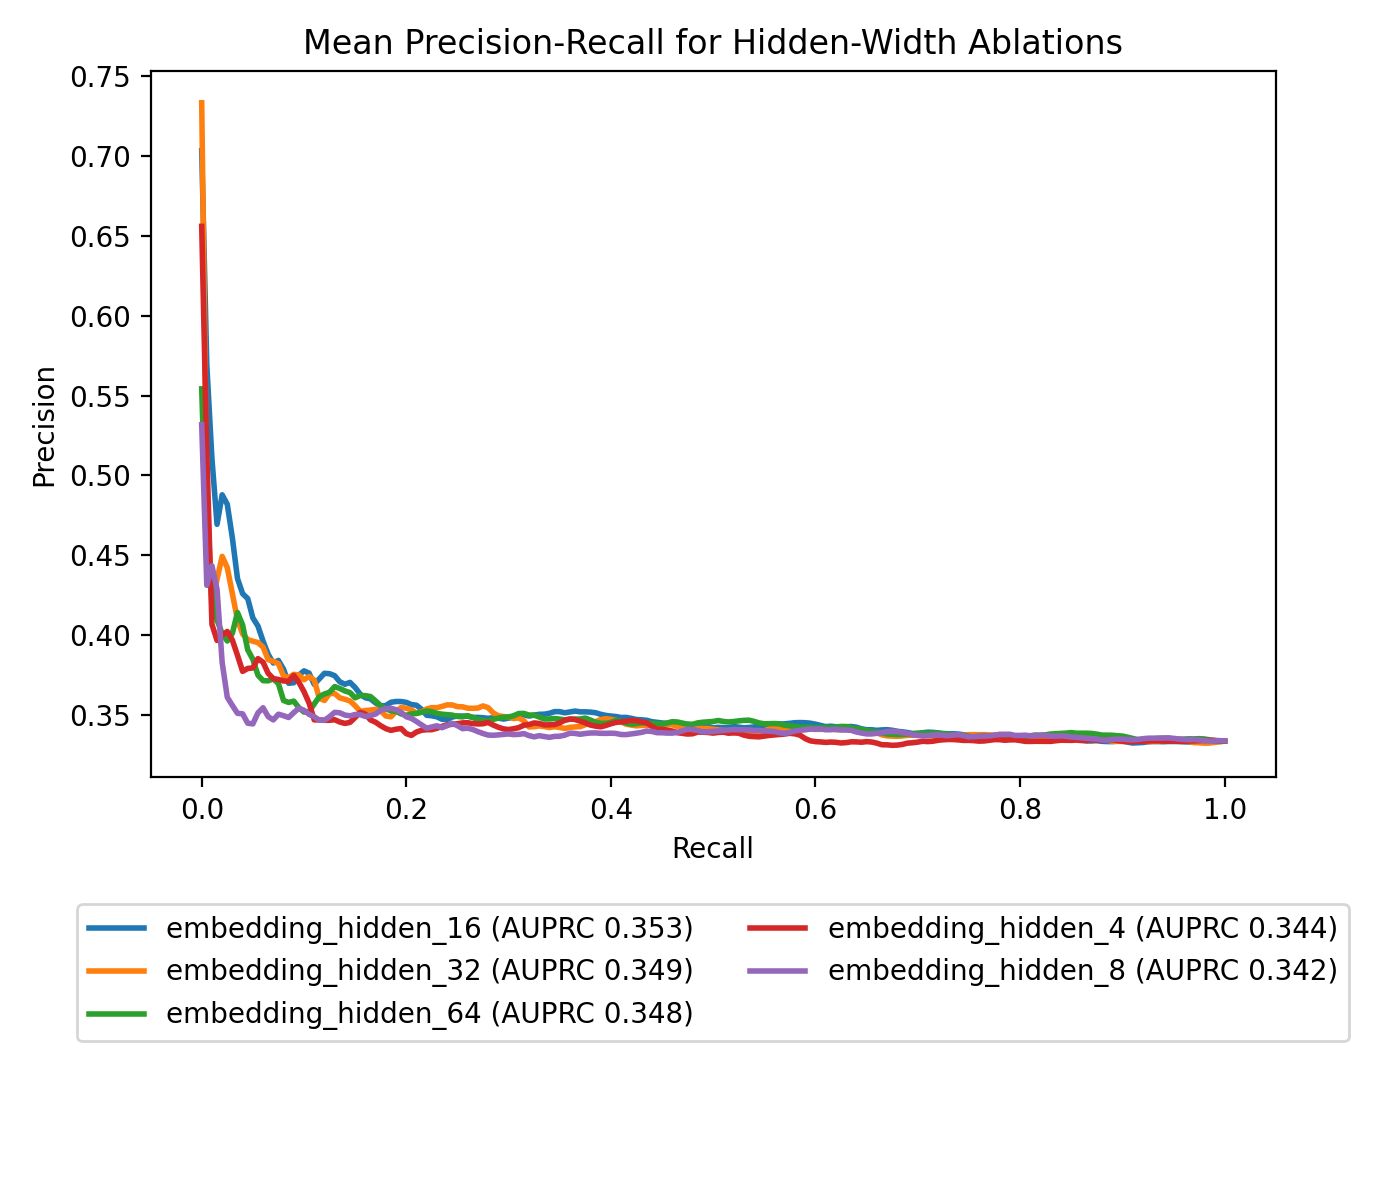

Source data for this figure (header and first rows):
ablation_name, recall, mean_precision
embedding_hidden_16, 0.0, 0.7033
embedding_hidden_16, 0.005, 0.5688
embedding_hidden_16, 0.01, 0.5105
embedding_hidden_16, 0.015, 0.4693
embedding_hidden_16, 0.02, 0.4878
embedding_hidden_16, 0.025, 0.4819
embedding_hidden_16, 0.03, 0.4607
embedding_hidden_16, 0.035, 0.4353
embedding_hidden_16, 0.04, 0.4259
embedding_hidden_16, 0.045, 0.4228
embedding_hidden_16, 0.05, 0.4107
embedding_hidden_16, 0.055, 0.4056
embedding_hidden_16, 0.06, 0.3961
embedding_hidden_16, 0.065, 0.3878
embedding_hidden_16, 0.07, 0.3825
embedding_hidden_16, 0.075, 0.3841
embedding_hidden_16, 0.08, 0.3786
embedding_hidden_16, 0.085, 0.3698
embedding_hidden_16, 0.09, 0.3701
embedding_hidden_16, 0.095, 0.3748
embedding_hidden_16, 0.1, 0.3776
embedding_hidden_16, 0.105, 0.3761
embedding_hidden_16, 0.11, 0.3691
embedding_hidden_16, 0.115, 0.3726
embedding_hidden_16, 0.12, 0.376
embedding_hidden_16, 0.125, 0.3757
embedding_hidden_16, 0.13, 0.3745
embedding_hidden_16, 0.135, 0.3707
embedding_hidden_16, 0.14, 0.3692
embedding_hidden_16, 0.145, 0.3703
embedding_hidden_16, 0.15, 0.3671
embedding_hidden_16, 0.155, 0.3629
embedding_hidden_16, 0.16, 0.3607
embedding_hidden_16, 0.165, 0.36
embedding_hidden_16, 0.17, 0.3575
embedding_hidden_16, 0.175, 0.3555
embedding_hidden_16, 0.18, 0.3558
embedding_hidden_16, 0.185, 0.3579
embedding_hidden_16, 0.19, 0.3584
embedding_hidden_16, 0.195, 0.3583
embedding_hidden_16, 0.2, 0.3578
embedding_hidden_16, 0.205, 0.3564
embedding_hidden_16, 0.21, 0.356
embedding_hidden_16, 0.215, 0.3534
embedding_hidden_16, 0.22, 0.3497
embedding_hidden_16, 0.225, 0.3494
embedding_hidden_16, 0.23, 0.3487
embedding_hidden_16, 0.235, 0.3472
embedding_hidden_16, 0.24, 0.3471
embedding_hidden_16, 0.245, 0.3486
embedding_hidden_16, 0.25, 0.3493
embedding_hidden_16, 0.255, 0.3492
embedding_hidden_16, 0.26, 0.3492
embedding_hidden_16, 0.265, 0.3484
embedding_hidden_16, 0.27, 0.3484
embedding_hidden_16, 0.275, 0.3482
embedding_hidden_16, 0.28, 0.3478
embedding_hidden_16, 0.285, 0.3482
embedding_hidden_16, 0.29, 0.3479
embedding_hidden_16, 0.295, 0.3474
... 945 more rows
